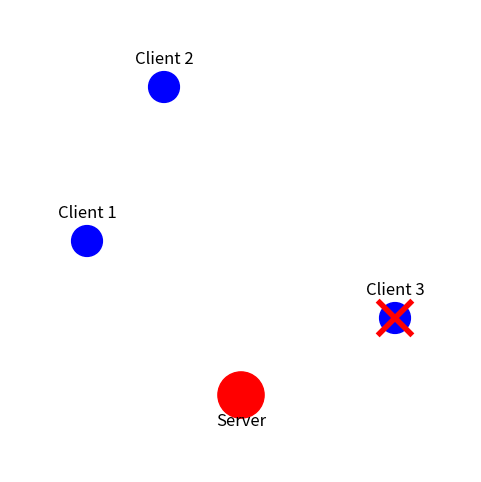

Generate this figure with matplotlib:
import matplotlib.pyplot as plt
import matplotlib.animation as animation
from matplotlib.patches import FancyArrowPatch

# Choose version: False = all clients communicate; True = block client 3
block_client3 = True 

client_positions = [(1, 3), (2, 5), (5, 2)]
server_position = (3, 1)

fig, ax = plt.subplots(figsize=(6, 6))
ax.set_xlim(0, 6)
ax.set_ylim(0, 6)
ax.set_aspect('equal')
ax.axis('off')

# Draw clients and server
for i, pos in enumerate(client_positions):
    ax.add_patch(plt.Circle(pos, 0.2, color='blue'))
ax.add_patch(plt.Circle(server_position, 0.3, color='red'))

# Add labels
for idx, pos in enumerate(client_positions, 1):
    ax.text(pos[0], pos[1]+0.3, f'Client {idx}', ha='center', fontsize=12)
ax.text(server_position[0], server_position[1]-0.4, 'Server', ha='center', fontsize=12)

blocked_idx = 2  # Index of client to block (Client 3)

# Draw red X for client 3 if blocked
if block_client3:
    bx, by = client_positions[blocked_idx]
    xsize = 0.2
    ax.plot([bx-xsize, bx+xsize], [by-xsize, by+xsize], color='red', lw=4)
    ax.plot([bx-xsize, bx+xsize], [by+xsize, by-xsize], color='red', lw=4)

# Prepare arrows: one for each client
arrows = []
for idx, pos in enumerate(client_positions):
    if block_client3 and idx == blocked_idx:
        arrows.append(None)
        continue
    arrow = FancyArrowPatch(
        posA=pos, posB=pos,
        arrowstyle='->', mutation_scale=25, color='green', lw=3
    )
    ax.add_patch(arrow)
    arrows.append(arrow)

def interpolate(posA, posB, f):
    return (posA[0] + f*(posB[0]-posA[0]), posA[1] + f*(posB[1]-posA[1]))

def animate(frame):
    n_frames = 40
    phase = (frame % n_frames) / n_frames
    for idx, pos in enumerate(client_positions):
        if block_client3 and idx == blocked_idx:
            continue  # No arrows for blocked client
        if phase < 0.5:
            # Send: arrows grow from client towards server
            f = phase * 2
            start = pos
            end = interpolate(pos, server_position, f)
            arrows[idx].set_positions(start, end)
            arrows[idx].set_color('green')
        else:
            # Response: arrows grow from server towards client
            f = (phase - 0.5) * 2
            start = server_position
            end = interpolate(server_position, pos, f)
            arrows[idx].set_positions(start, end)
            arrows[idx].set_color('orange')
    # Only returning visible arrows for blitting
    return [a for a in arrows if a is not None]

ani = animation.FuncAnimation(fig, animate, frames=80, interval=100, blit=True)
plt.show()